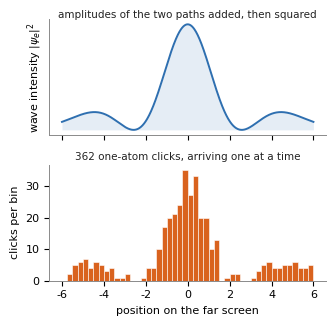

This chart was generated by the following Python code:
#!/usr/bin/env python3
"""fig_doubleslit: two-path phase sum on the roster -> fringes; click histogram rebuilds them."""
import matplotlib
matplotlib.use("Agg")
import numpy as np
import matplotlib.pyplot as plt

BLUE, ORANGE, GRAY, INK = "#2E6FB0", "#D9621E", "#8a8a8a", "#222222"
plt.rcParams.update({"font.size": 8, "font.family": "DejaVu Sans",
                     "text.color": INK, "axes.edgecolor": GRAY,
                     "axes.linewidth": 0.7})

fig, (ax1, ax2) = plt.subplots(2, 1, figsize=(3.4, 3.3), sharex=True,
                               gridspec_kw={"height_ratios": [1, 1]})

y = np.linspace(-6, 6, 800)
d, L, lam = 2.0, 10.0, 1.0          # slit spacing, screen distance, wavelength
dphi = 2 * np.pi * d * y / (lam * np.sqrt(L ** 2 + y ** 2))
env = np.exp(-(y ** 2) / 14)
I = env * np.cos(dphi / 2) ** 2
I = I / I.max()

ax1.plot(y, I, color=BLUE, lw=1.4)
ax1.fill_between(y, 0, I, color=BLUE, alpha=0.12, lw=0)
ax1.set_ylabel("wave intensity $|\\psi_e|^2$")
ax1.set_yticks([])
ax1.text(0, 1.06, "amplitudes of the two paths added, then squared",
         ha="center", fontsize=7.5)

rng = np.random.default_rng(20260802)
p = I / I.sum()
clicks = rng.choice(y, size=362, p=p)
ax2.hist(clicks, bins=48, range=(-6, 6), color=ORANGE, edgecolor="white",
         linewidth=0.4)
ax2.set_ylabel("clicks per bin")
ax2.set_xlabel("position on the far screen")
ax2.text(0, ax2.get_ylim()[1] * 1.04,
         "362 one-atom clicks, arriving one at a time",
         ha="center", fontsize=7.5)
for ax in (ax1, ax2):
    for sp in ("top", "right"):
        ax.spines[sp].set_visible(False)
fig.tight_layout()
fig.savefig("fig_doubleslit.pdf")
print("wrote fig_doubleslit.pdf")
